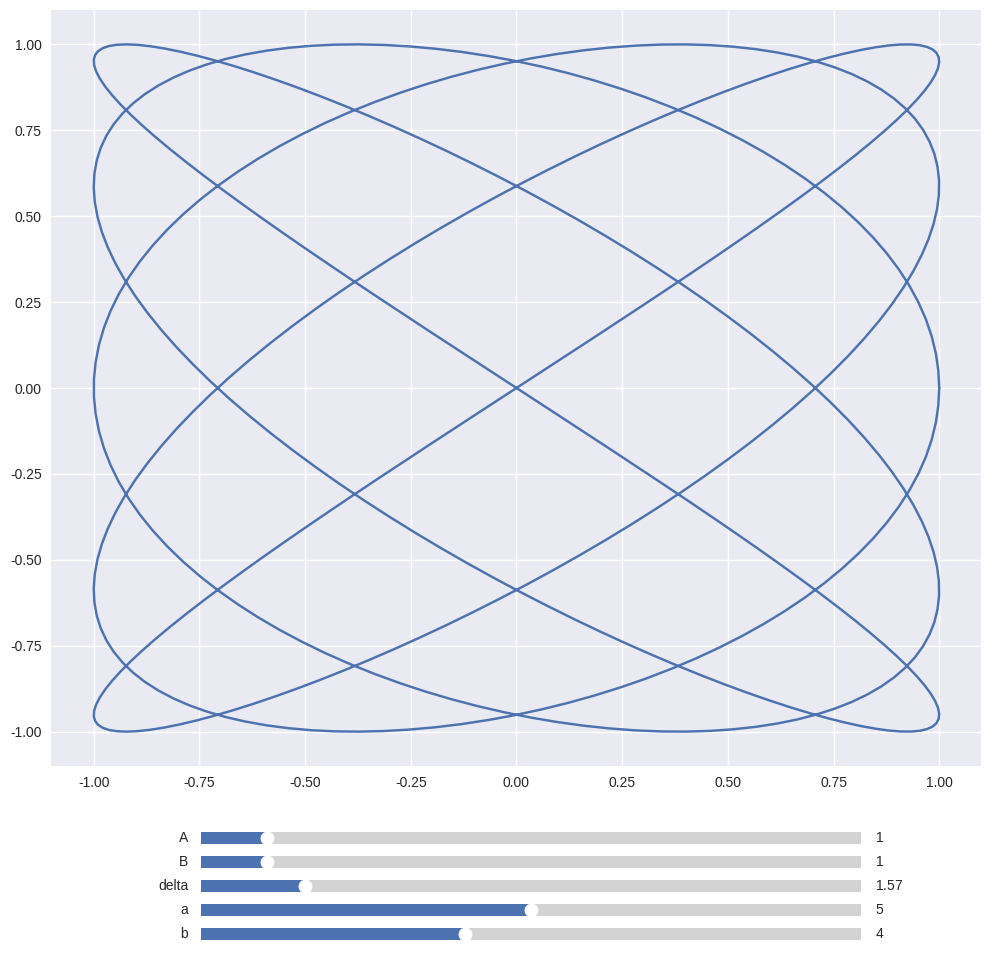

Python code for this plot:
import numpy as np
import matplotlib.pyplot as plt
plt.style.use("seaborn-v0_8")
from matplotlib.widgets import Slider

A = 1
B = 1
delta = np.pi / 2
a = 5
b = 4

def x(t, A, a, delta):
    return A * np.sin(a*t + delta)

def y(t, B, b):
    return B * np.sin(b*t)

ts = np.linspace(0, 2*np.pi, 500)
xs = x(ts, A, a, delta)
ys = y(ts, B, b)

fig, ax = plt.subplots(figsize=(12, 12), )
plot = ax.plot(xs, ys)[0]

plt.subplots_adjust(bottom=0.25)

axA = plt.axes([0.25, 0.18, 0.55, 0.02])
axB = plt.axes([0.25, 0.16, 0.55, 0.02])
axdelta = plt.axes([0.25, 0.14, 0.55, 0.02])
axa = plt.axes([0.25, 0.12, 0.55, 0.02])
axb = plt.axes([0.25, 0.1, 0.55, 0.02])

sA = Slider(axA, "A", 0, 10, valinit=A)
sB = Slider(axB, "B", 0, 10, valinit=B)
sdelta = Slider(axdelta, "delta", 0, 10, valinit=delta)
sa = Slider(axa, "a", 0, 10, valinit=a)
sb = Slider(axb, "b", 0, 10, valinit=b)

def update(val):
    xs = x(ts, sA.val, sa.val, sdelta.val)
    ys = y(ts, sB.val, sb.val)
    plot.set_xdata(xs)
    plot.set_ydata(ys)

sA.on_changed(update)
sB.on_changed(update)
sdelta.on_changed(update)
sa.on_changed(update)
sb.on_changed(update)

plt.show()
